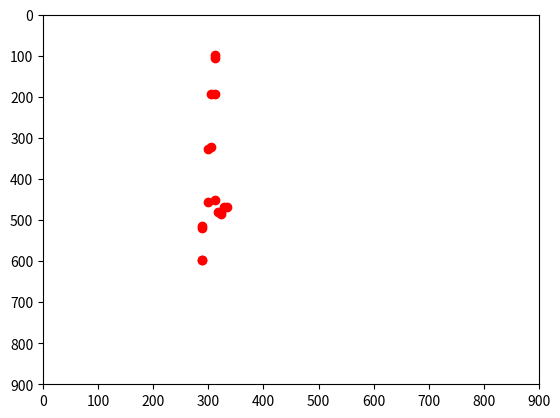

Write the Python code that produced this figure.
import math

import matplotlib.pyplot as plt

mmkeypoints_ar = [
    [3.1721896e+02, 4.7955447e+02, 6.5885240e-01],
    [3.2307602e+02, 4.8541153e+02, 6.6802812e-01],
    [3.2307602e+02, 4.7955447e+02, 6.7749655e-01],
    [3.3479007e+02, 4.6784048e+02, 6.9285399e-01],
    [3.2893307e+02, 4.6784048e+02, 7.8769869e-01],
    [3.1136197e+02, 4.5026938e+02, 6.2045842e-01],
    [2.9964792e+02, 4.5612637e+02, 7.8962851e-01],
    [2.8793393e+02, 5.2055371e+02, 6.5508807e-01],
    [2.8793393e+02, 5.1469666e+02, 7.5310457e-01],
    [2.8793393e+02, 5.9669495e+02, 6.6400248e-01],
    [2.8793393e+02, 5.9669495e+02, 7.2509509e-01],
    [3.0550497e+02, 3.2141489e+02, 6.3775474e-01],
    [2.9964792e+02, 3.2727188e+02, 5.4493171e-01],
    [3.1136197e+02, 1.9256039e+02, 8.3411884e-01],
    [3.0550497e+02, 1.9256039e+02, 8.1357610e-01],
    [3.1136197e+02, 9.8847992e+01, 6.1659563e-01],
    [3.1136197e+02, 1.0470505e+02, 5.3114772e-01]
]
# d = {
#     'head0': ar[0],
#     'head1': ar[1],
#     'head2': ar[2],
#     'head3': ar[3],
#     'head4': ar[4],
#     'first_shoulder': ar[5],
#     'second_shoulder': ar[6],
#     'first_elbow': ar[7],
#     'second_elbow': ar[8],
#     'first_wrist': ar[9],
#     'second_wrist': ar[10],
#     'first_ass': ar[11],
#     'second_ass': ar[12],
#     'first_knee': ar[13],
#     'second_knee': ar[14],
#     'first_foot': ar[15],
#     'second_foot': ar[16],
# }
name_of_points = ['head0', 'head1', 'head2', 'head3', 'head4', 'first_shoulder', 'second_shoulder', 'first_elbow',
                  'second_elbow', 'first_wrist', 'second_wrist', 'first_ass', 'second_ass', 'first_knee', 'second_knee',
                  'first_foot', 'second_foot']
dict_of_points = {k: v for k, v in zip(name_of_points, mmkeypoints_ar)}

x = [point[0] for point in dict_of_points.values()]
y = [point[1] for point in dict_of_points.values()]
plt.plot(x, y, 'ro')
plt.axis([0, 900, 900, 0])


# for i_x, i_y in zip(x, y):
#     plt.text(i_x, i_y, '({}, {})'.format(i_x, i_y))
#
# for k, v in dict_of_points.items():
#     print(k, v)


def slope(x1, y1, x2, y2):  # Line slope given two points:
    return (y2 - y1) / (x2 - x1)


def angle(s1, s2):
    return round(math.degrees(math.atan((s2 - s1) / (1 + (s2 * s1)))), 2)


def accept180(angl, thresh):
    # Accept position if the angle is less than 180 degrees multiplied by accept_threshold
    if abs(angl) < thresh * 180:
        return True
    else:
        return False


accept_threshold = 0.10

lineA = ((dict_of_points['first_wrist'][0], dict_of_points['first_wrist'][1]),
         (dict_of_points['first_shoulder'][0], dict_of_points['first_shoulder'][1]))
lineB = (((dict_of_points['first_shoulder'][0], dict_of_points['first_shoulder'][1])),
         (dict_of_points['first_ass'][0], dict_of_points['first_ass'][1]))

slp1 = slope(lineA[0][0], lineA[0][1], lineA[1][0], lineA[1][1])
slp2 = slope(lineB[0][0], lineB[0][1], lineB[1][0], lineB[1][1])

ang = angle(slp1, slp2)
print(accept180(ang, accept_threshold))

# plt.show()
